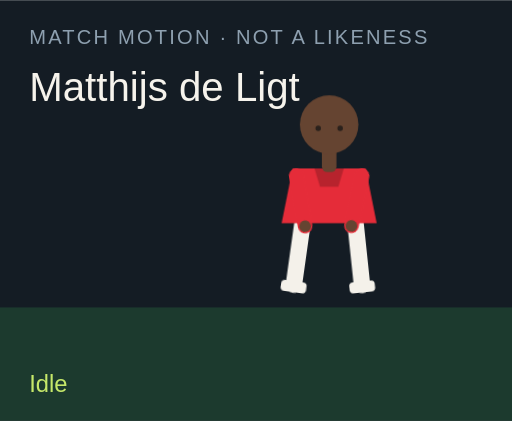
t = 0.00 s
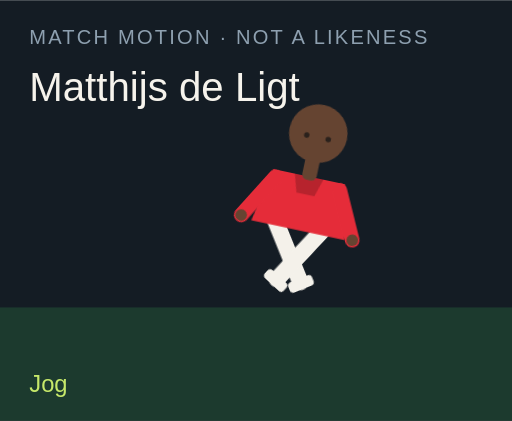
t = 1.50 s
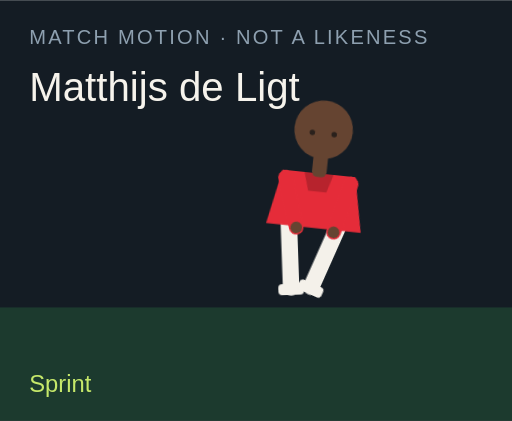
t = 3.00 s
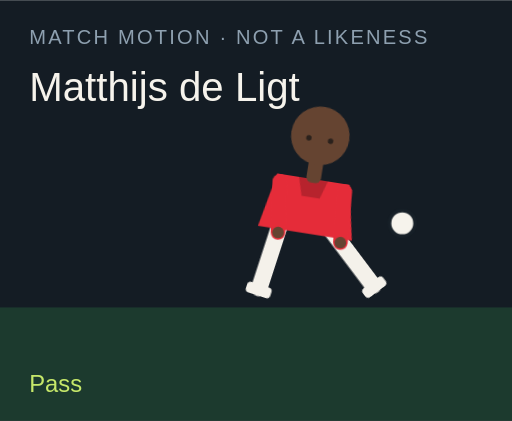
t = 4.50 s
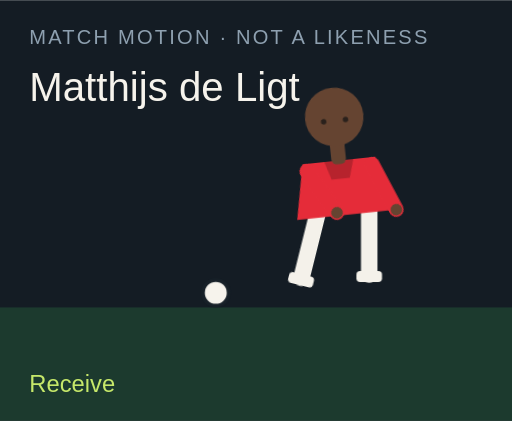
t = 6.00 s
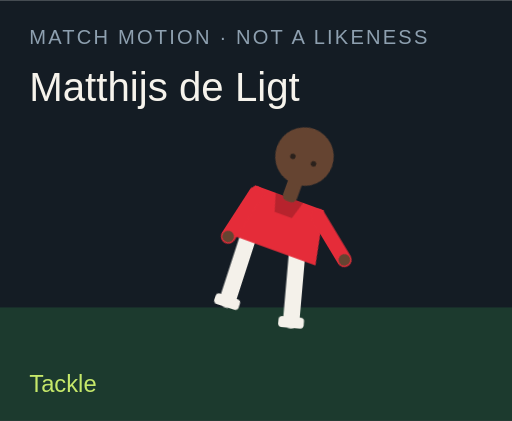
t = 7.50 s

The animated SVG that drew these frames (rendered in a browser with its animation timeline set to each time). Animation: 18 CSS @keyframes rules; one cycle of 9.00 s, repeats indefinitely.

<?xml version="1.0" encoding="UTF-8"?>
<svg xmlns="http://www.w3.org/2000/svg" viewBox="0 0 280 230" role="img">
  <style>@media (prefers-reduced-motion: reduce){animate,animateTransform{display:none}}</style>
  <rect width="280" height="230" fill="#141c24"/>
  <rect y="168" width="280" height="62" fill="#1c3a2e"/>
  <text x="16" y="24" fill="#8ea0b0" font-family="Arial,sans-serif" font-size="11" letter-spacing="1.2">MATCH MOTION · NOT A LIKENESS</text>
  <text x="16" y="55" fill="#f6f3ec" font-family="Impact,sans-serif" font-size="22">Matthijs de Ligt</text>
  <circle r="7" fill="#f6f3ec" stroke="#172028" stroke-width="2" id="motion-9350" cx="150" cy="160" opacity="0">
    
    
    
  </circle>
  <g transform="translate(132 40)">
    <g id="motion-9372" transform="rotate(0 48 90)">
      
      <g id="motion-9374" transform="translate(0 0)">
        
        <g transform="translate(34 78)"><g id="motion-9376" transform="rotate(8)"><path d="M0 0 V38" stroke="#f4f1ea" stroke-width="9" stroke-linecap="round"/><rect x="-7" y="36" width="14" height="6" rx="2" fill="#f4f1ea"/></g></g>
        <g transform="translate(62 78)"><g id="motion-9378" transform="rotate(-6)"><path d="M0 0 V38" stroke="#f4f1ea" stroke-width="9" stroke-linecap="round"/><rect x="-7" y="36" width="14" height="6" rx="2" fill="#f4f1ea"/></g></g>
        <path d="M28 52 h40 l6 30 H22 Z" fill="#e52c39"/>
        <path d="M40 52 h16 l-3 10 H43 Z" fill="#000" opacity=".2"/>
        <g transform="translate(30 56)"><g id="motion-9380" transform="rotate(-10)"><path d="M0 0 V28" stroke="#e52c39" stroke-width="8" stroke-linecap="round"/><circle cx="0" cy="28" r="3.2" fill="#654431"/></g></g>
        <g transform="translate(66 56)"><g id="motion-9382" transform="rotate(12)"><path d="M0 0 V28" stroke="#e52c39" stroke-width="8" stroke-linecap="round"/><circle cx="0" cy="28" r="3.2" fill="#654431"/></g></g>
        <rect x="44" y="40" width="8" height="14" rx="3" fill="#654431"/>
        <circle cx="48" cy="28" r="16" fill="#654431"/>
        
        <circle cx="42" cy="30" r="1.5" fill="#2a211c"/><circle cx="54" cy="30" r="1.5" fill="#2a211c"/>
      </g>
    </g>
  </g>
  <text x="16" y="214" fill="#c6e86a" font-family="Arial,sans-serif" font-size="13" opacity="1" id="motion-9354">Idle</text><text x="16" y="214" fill="#c6e86a" font-family="Arial,sans-serif" font-size="13" opacity="0" id="motion-9356">Jog</text><text x="16" y="214" fill="#c6e86a" font-family="Arial,sans-serif" font-size="13" opacity="0" id="motion-9358">Sprint</text><text x="16" y="214" fill="#c6e86a" font-family="Arial,sans-serif" font-size="13" opacity="0" id="motion-9360">Dribble</text><text x="16" y="214" fill="#c6e86a" font-family="Arial,sans-serif" font-size="13" opacity="0" id="motion-9362">Pass</text><text x="16" y="214" fill="#c6e86a" font-family="Arial,sans-serif" font-size="13" opacity="0" id="motion-9364">Shoot</text><text x="16" y="214" fill="#c6e86a" font-family="Arial,sans-serif" font-size="13" opacity="0" id="motion-9366">Receive</text><text x="16" y="214" fill="#c6e86a" font-family="Arial,sans-serif" font-size="13" opacity="0" id="motion-9368">Tackle</text><text x="16" y="214" fill="#c6e86a" font-family="Arial,sans-serif" font-size="13" opacity="0" id="motion-9370">Point</text>
<style>@keyframes track-9351{0%{cx:150px}11.1%{cx:156px}22.2%{cx:164px}33.300000000000004%{cx:142px}44.4%{cx:190px}55.60000000000001%{cx:250px}66.7%{cx:118px}77.8%{cx:150px}88.9%{cx:150px}100%{cx:150px}}@keyframes track-9352{0%{cy:160px}11.1%{cy:158px}22.2%{cy:154px}33.300000000000004%{cy:156px}44.4%{cy:148px}55.60000000000001%{cy:96px}66.7%{cy:160px}77.8%{cy:160px}88.9%{cy:160px}100%{cy:160px}}@keyframes track-9353{0%{opacity:0}11.1%{opacity:0}22.2%{opacity:0}33.300000000000004%{opacity:1}44.4%{opacity:1}55.60000000000001%{opacity:1}66.7%{opacity:1}77.8%{opacity:0}88.9%{opacity:0}100%{opacity:0}}@keyframes track-9355{0%{opacity:1}11.1%{opacity:0}22.2%{opacity:0}33.300000000000004%{opacity:0}44.4%{opacity:0}55.60000000000001%{opacity:0}66.7%{opacity:0}77.8%{opacity:0}88.9%{opacity:0}100%{opacity:1}}@keyframes track-9357{0%{opacity:0}11.1%{opacity:1}22.2%{opacity:0}33.300000000000004%{opacity:0}44.4%{opacity:0}55.60000000000001%{opacity:0}66.7%{opacity:0}77.8%{opacity:0}88.9%{opacity:0}100%{opacity:0}}@keyframes track-9359{0%{opacity:0}11.1%{opacity:0}22.2%{opacity:1}33.300000000000004%{opacity:0}44.4%{opacity:0}55.60000000000001%{opacity:0}66.7%{opacity:0}77.8%{opacity:0}88.9%{opacity:0}100%{opacity:0}}@keyframes track-9361{0%{opacity:0}11.1%{opacity:0}22.2%{opacity:0}33.300000000000004%{opacity:1}44.4%{opacity:0}55.60000000000001%{opacity:0}66.7%{opacity:0}77.8%{opacity:0}88.9%{opacity:0}100%{opacity:0}}@keyframes track-9363{0%{opacity:0}11.1%{opacity:0}22.2%{opacity:0}33.300000000000004%{opacity:0}44.4%{opacity:1}55.60000000000001%{opacity:0}66.7%{opacity:0}77.8%{opacity:0}88.9%{opacity:0}100%{opacity:0}}@keyframes track-9365{0%{opacity:0}11.1%{opacity:0}22.2%{opacity:0}33.300000000000004%{opacity:0}44.4%{opacity:0}55.60000000000001%{opacity:1}66.7%{opacity:0}77.8%{opacity:0}88.9%{opacity:0}100%{opacity:0}}@keyframes track-9367{0%{opacity:0}11.1%{opacity:0}22.2%{opacity:0}33.300000000000004%{opacity:0}44.4%{opacity:0}55.60000000000001%{opacity:0}66.7%{opacity:1}77.8%{opacity:0}88.9%{opacity:0}100%{opacity:0}}@keyframes track-9369{0%{opacity:0}11.1%{opacity:0}22.2%{opacity:0}33.300000000000004%{opacity:0}44.4%{opacity:0}55.60000000000001%{opacity:0}66.7%{opacity:0}77.8%{opacity:1}88.9%{opacity:0}100%{opacity:0}}@keyframes track-9371{0%{opacity:0}11.1%{opacity:0}22.2%{opacity:0}33.300000000000004%{opacity:0}44.4%{opacity:0}55.60000000000001%{opacity:0}66.7%{opacity:0}77.8%{opacity:0}88.9%{opacity:1}100%{opacity:0}}@keyframes track-9373{0%{transform:rotate(0deg)}11.1%{transform:rotate(8deg)}22.2%{transform:rotate(16deg)}33.300000000000004%{transform:rotate(6deg)}44.4%{transform:rotate(4deg)}55.60000000000001%{transform:rotate(14deg)}66.7%{transform:rotate(-6deg)}77.8%{transform:rotate(34deg)}88.9%{transform:rotate(6deg)}100%{transform:rotate(0deg)}}@keyframes track-9375{0%{transform:translate(0px,0px)}11.1%{transform:translate(0px,-3px)}22.2%{transform:translate(0px,-6px)}33.300000000000004%{transform:translate(0px,-2px)}44.4%{transform:translate(0px,2px)}55.60000000000001%{transform:translate(0px,-4px)}66.7%{transform:translate(0px,1px)}77.8%{transform:translate(0px,10px)}88.9%{transform:translate(0px,-4px)}100%{transform:translate(0px,0px)}}@keyframes track-9377{0%{transform:rotate(8deg)}11.1%{transform:rotate(-26deg)}22.2%{transform:rotate(-42deg)}33.300000000000004%{transform:rotate(-8deg)}44.4%{transform:rotate(6deg)}55.60000000000001%{transform:rotate(12deg)}66.7%{transform:rotate(20deg)}77.8%{transform:rotate(-8deg)}88.9%{transform:rotate(4deg)}100%{transform:rotate(8deg)}}@keyframes track-9379{0%{transform:rotate(-6deg)}11.1%{transform:rotate(24deg)}22.2%{transform:rotate(38deg)}33.300000000000004%{transform:rotate(18deg)}44.4%{transform:rotate(-38deg)}55.60000000000001%{transform:rotate(-54deg)}66.7%{transform:rotate(6deg)}77.8%{transform:rotate(-22deg)}88.9%{transform:rotate(-8deg)}100%{transform:rotate(-6deg)}}@keyframes track-9381{0%{transform:rotate(-10deg)}11.1%{transform:rotate(24deg)}22.2%{transform:rotate(36deg)}33.300000000000004%{transform:rotate(-18deg)}44.4%{transform:rotate(10deg)}55.60000000000001%{transform:rotate(-24deg)}66.7%{transform:rotate(-30deg)}77.8%{transform:rotate(12deg)}88.9%{transform:rotate(14deg)}100%{transform:rotate(-10deg)}}@keyframes track-9383{0%{transform:rotate(12deg)}11.1%{transform:rotate(-20deg)}22.2%{transform:rotate(-32deg)}33.300000000000004%{transform:rotate(14deg)}44.4%{transform:rotate(-26deg)}55.60000000000001%{transform:rotate(18deg)}66.7%{transform:rotate(-22deg)}77.8%{transform:rotate(-6deg)}88.9%{transform:rotate(-96deg)}100%{transform:rotate(12deg)}}@media(prefers-reduced-motion:no-preference){#motion-9350{animation:track-9351 9s linear infinite both,track-9352 9s linear infinite both,track-9353 9s steps(1,end) infinite both}#motion-9354{animation:track-9355 9s steps(1,end) infinite both}#motion-9356{animation:track-9357 9s steps(1,end) infinite both}#motion-9358{animation:track-9359 9s steps(1,end) infinite both}#motion-9360{animation:track-9361 9s steps(1,end) infinite both}#motion-9362{animation:track-9363 9s steps(1,end) infinite both}#motion-9364{animation:track-9365 9s steps(1,end) infinite both}#motion-9366{animation:track-9367 9s steps(1,end) infinite both}#motion-9368{animation:track-9369 9s steps(1,end) infinite both}#motion-9370{animation:track-9371 9s steps(1,end) infinite both}#motion-9372{animation:track-9373 9s linear infinite both}#motion-9374{animation:track-9375 9s linear infinite both}#motion-9376{animation:track-9377 9s linear infinite both}#motion-9378{animation:track-9379 9s linear infinite both}#motion-9380{animation:track-9381 9s linear infinite both}#motion-9382{animation:track-9383 9s linear infinite both}}</style></svg>
